Dataset: dataset (GitHub, MohamedRagabAbbas/Brain-Tumor-Detection-and-Classification). Classes: glioma, meningioma, no tumor, pituitary tumor.

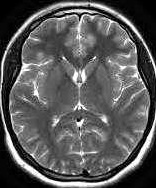
Label: no tumor

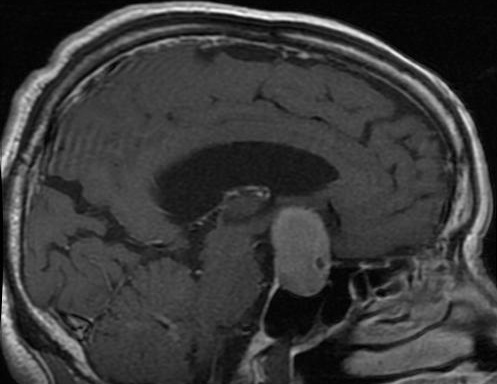
Label: pituitary tumor

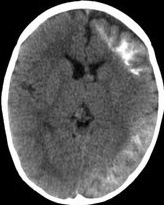
Label: no tumor

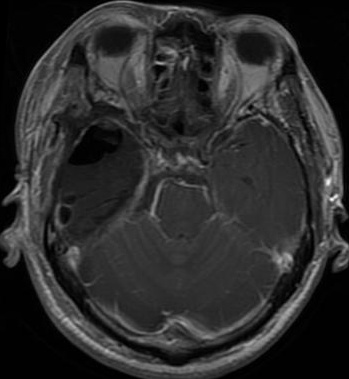
Label: glioma

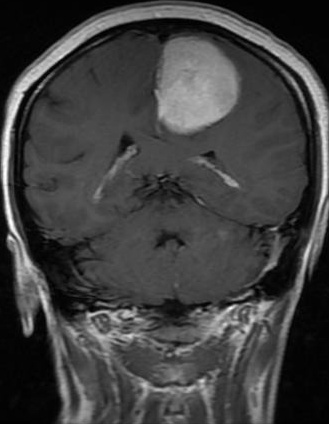
Label: meningioma

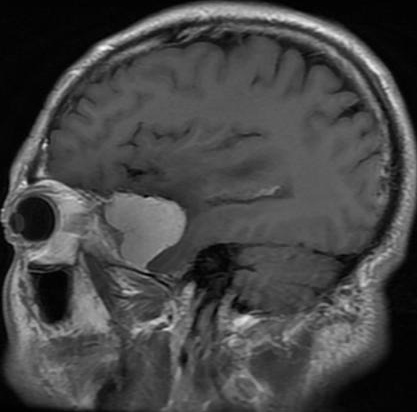
Label: meningioma
